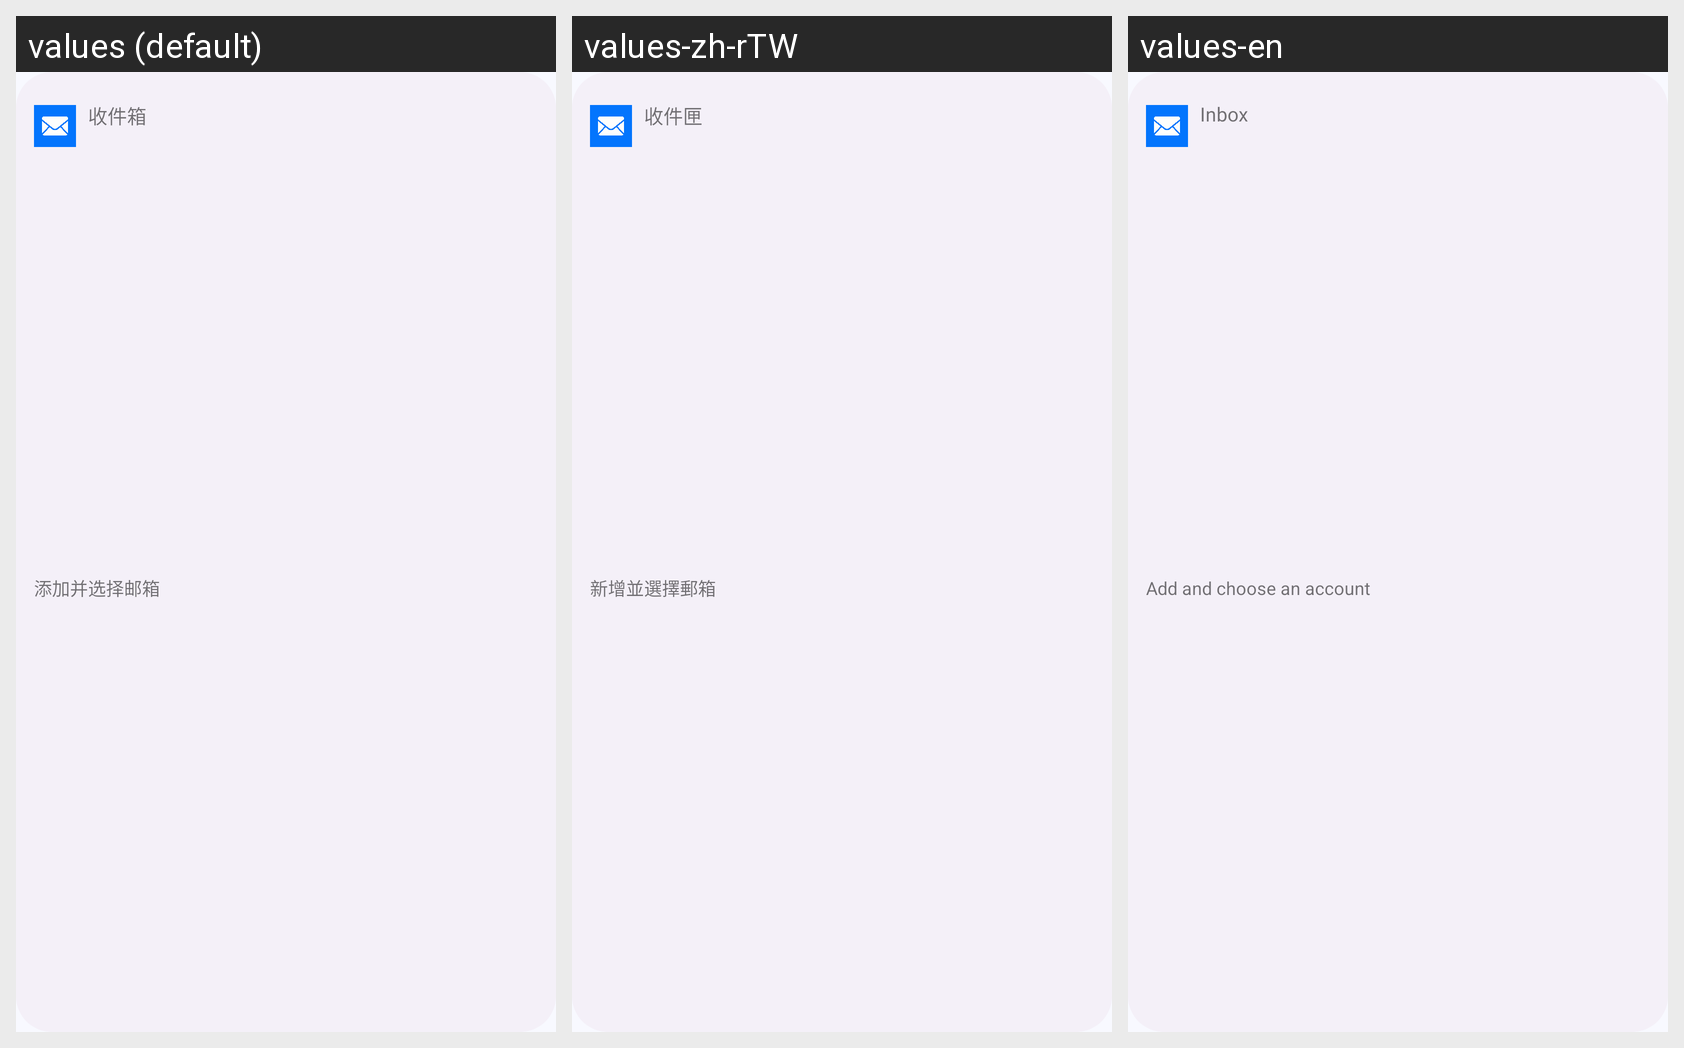

The Android screen above is rendered under several locales of the same app. Produce the string resources it draws, with the default and per-locale values.
Android screen res/layout/widget_mail.xml rendered under 3 locales, left to right: values (default), values-zh-rTW, values-en. Device: Nexus 5 (rendered at 1080×1920; each locale shown at half size, 540×960, under a caption strip naming it); theme Theme.BondMail.
Strings drawn on this screen, with the default value and each locale's value (text and hints the layout hard-codes, and strings that could not be matched under every locale, appear in the picture but are not listed):

widget_inbox
  values: 收件箱
  values-zh-rTW: 收件匣
  values-en: Inbox

widget_setup
  values: 添加并选择邮箱
  values-zh-rTW: 新增並選擇郵箱
  values-en: Add and choose an account
